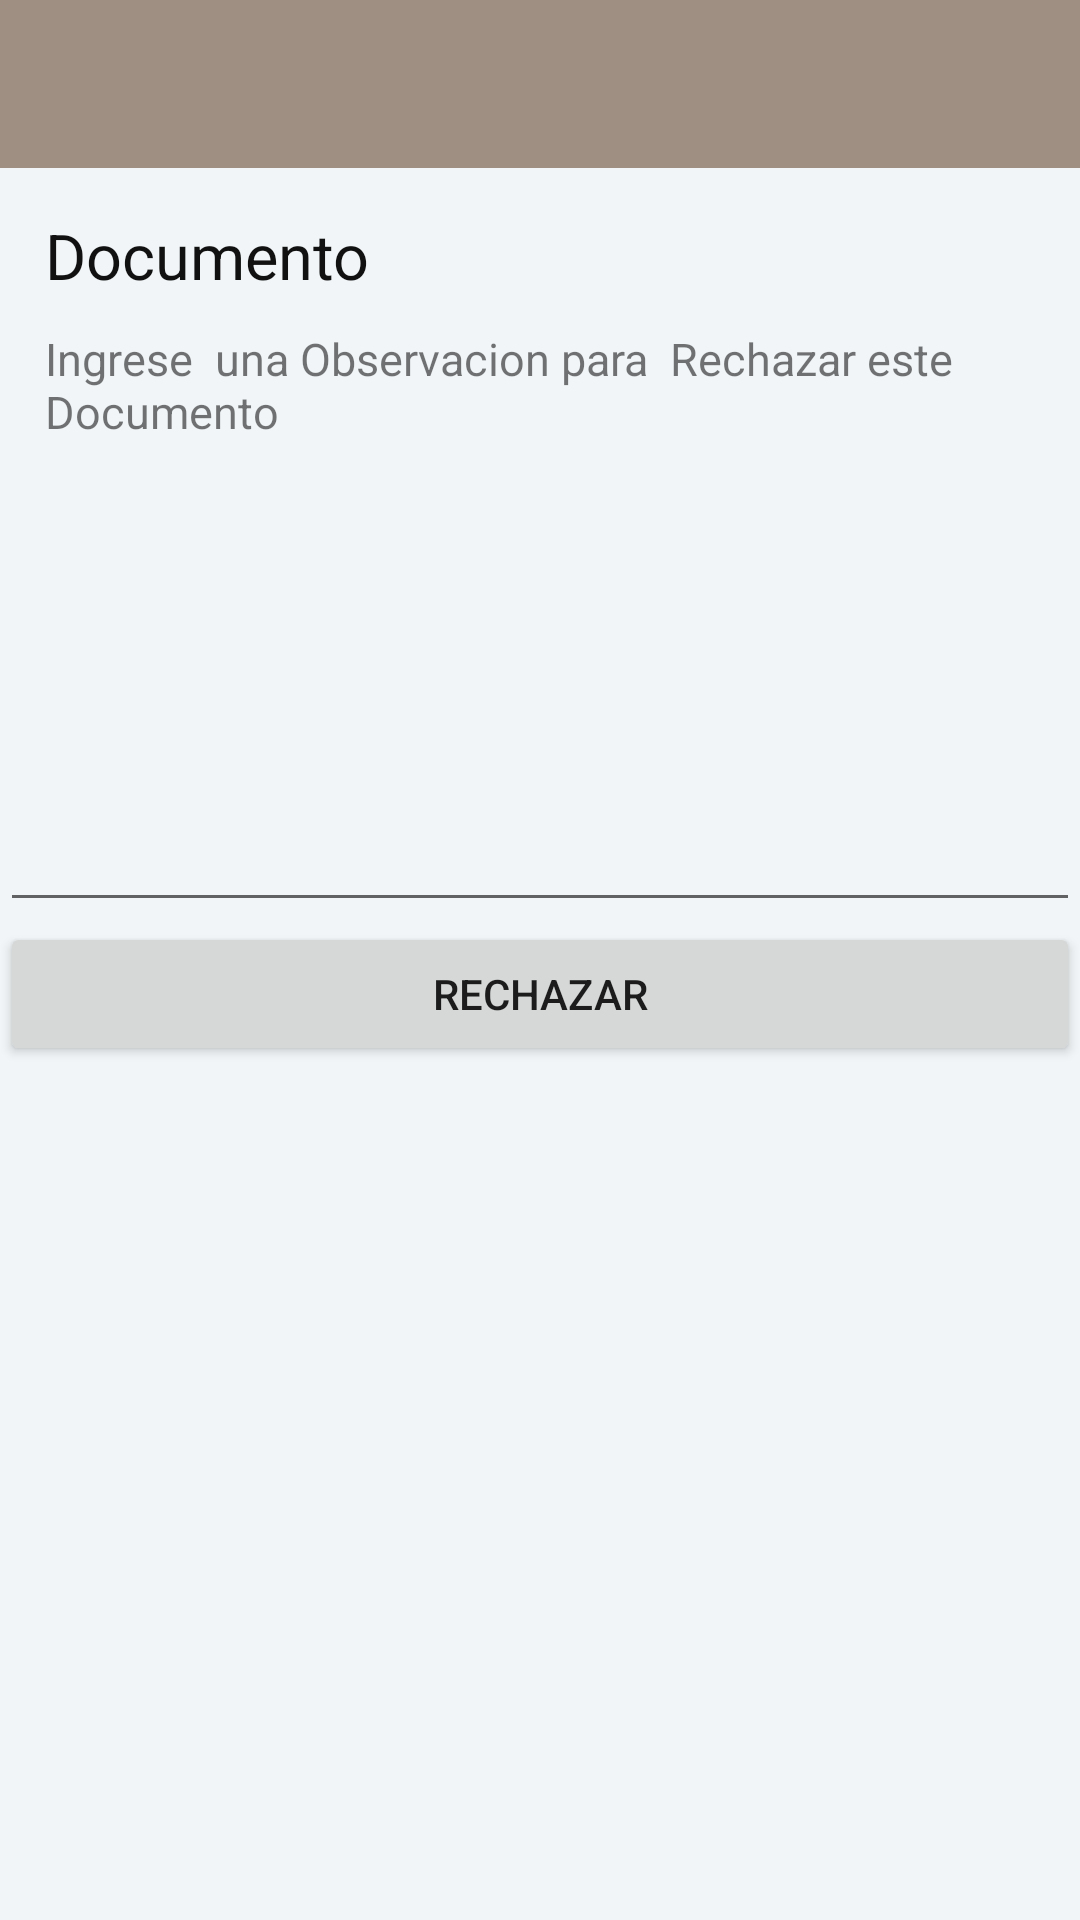

Layout XML and referenced resources for this Android screen:
<!-- AndroidManifest.xml: application theme AppTheme -->
<!-- res/layout/content_rechazar_documento.xml -->
<androidx.core.widget.NestedScrollView
    xmlns:android="http://schemas.android.com/apk/res/android"
    xmlns:tools="http://schemas.android.com/tools"
    android:layout_width="match_parent"
    android:layout_height="match_parent"
    android:background="#f1f5f7"
    tools:context=".RechazarDocumentoActivity">
<LinearLayout


    android:orientation="vertical"

    android:layout_width="match_parent"
    android:layout_height="match_parent"


    >
    <androidx.appcompat.widget.Toolbar
        android:layout_width="match_parent"

        android:layout_height="wrap_content"
        android:background="#9F8F82"
        android:id="@+id/toolbarmain"
        />
    <TextView
        android:id="@+id/rechazo_doc_texto"
        android:layout_width="match_parent"
        android:layout_height="wrap_content"

        android:paddingLeft="@dimen/card_title_padding"
        android:paddingRight="@dimen/card_title_padding"
        android:paddingTop="@dimen/card_title_padding"
        android:textColor="#111"
        android:layout_margin="5dp"

        android:text="Documento"
        android:textSize="21sp" />
    <TextView
        android:layout_margin="5dp"
        android:id="@+id/rechazo_doc_contenido"
        android:layout_width="match_parent"
        android:layout_height="wrap_content"

        android:paddingLeft="@dimen/card_title_padding"
        android:paddingRight="@dimen/card_title_padding"

        android:layout_marginRight="14sp"

        android:text="Ingrese  una Observacion para  Rechazar este Documento"
        android:paddingBottom="@dimen/card_price_padding_bottom"

        android:textSize="15dp" />

    <EditText
        android:id="@+id/rechazo_doc_observacion"
        android:layout_width="match_parent"
        android:layout_height="150dp"
        android:ems="20"
        android:inputType="textMultiLine" />

    <Button
        android:id="@+id/btnRechazar"
        android:layout_width="match_parent"
        android:text="Rechazar"
        android:layout_height="wrap_content" />

</LinearLayout>
</androidx.core.widget.NestedScrollView>
<!-- resources referenced by this layout -->
<resources>
  <dimen name="card_price_padding_bottom">5dp</dimen>
  <dimen name="card_title_padding">10dp</dimen>
  <style name="AppTheme" parent="Base.AppTheme" />
  <style name="Base.AppTheme" parent="Theme.AppCompat.Light.NoActionBar">
  
          <item name="colorPrimary">#9F8F82</item>
          <item name="colorPrimaryDark">@color/primaryDarkColor</item>
          <item name="colorAccent">@color/accentColor</item>
  
      </style>
  <color name="primaryDarkColor">#323232</color>
  <color name="accentColor">#F87652</color>
</resources>
